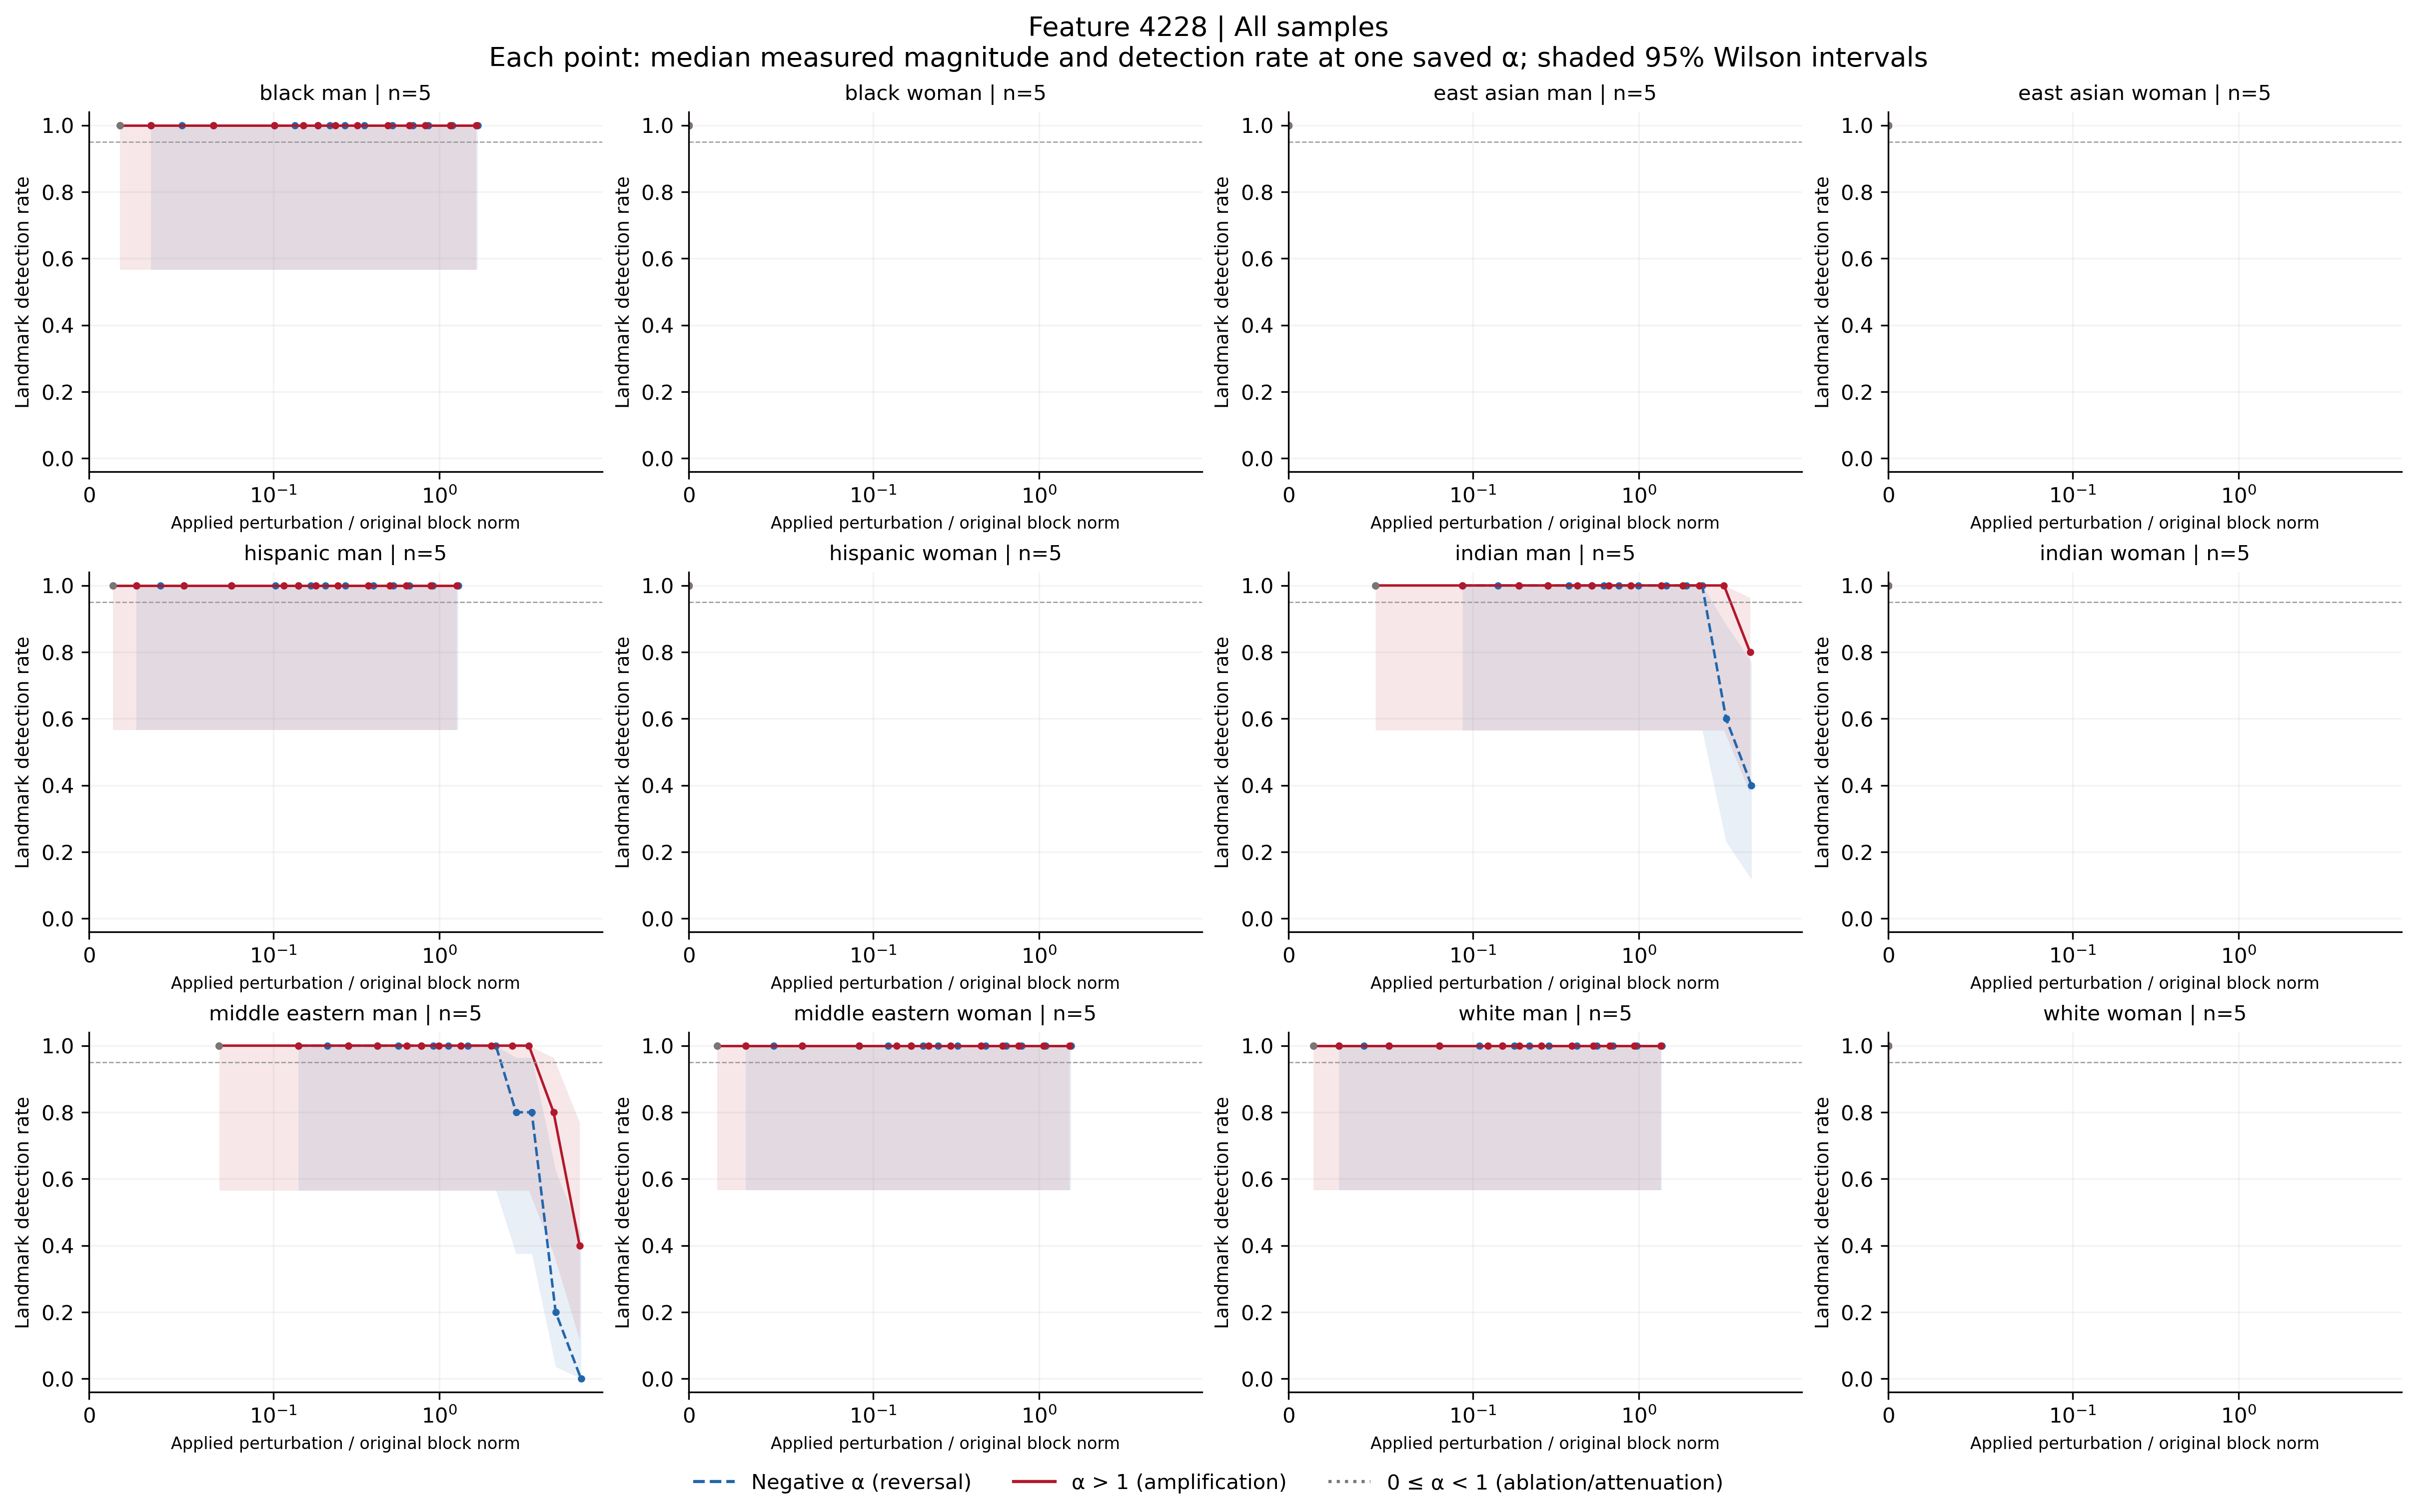

Values plotted in this chart, from the file beside it:
feature, group, cohort, alpha, n, seed_count, detected, detection_rate, ci_low, ci_high, ci_width, insufficient, status, median_delta_fro_applied, median_relative_delta_fro, branch
4228, black_man, all, -100, 5, 5, 5, 1.0, 0.5655, 1.0, 0.4345, False, exploratory_sample, 5074, 1.7, negative
4228, black_man, all, -70, 5, 5, 5, 1.0, 0.5655, 1.0, 0.4345, False, exploratory_sample, 3567, 1.195, negative
4228, black_man, all, -50, 5, 5, 5, 1.0, 0.5655, 1.0, 0.4345, False, exploratory_sample, 2562, 0.8583, negative
4228, black_man, all, -40, 5, 5, 5, 1.0, 0.5655, 1.0, 0.4345, False, exploratory_sample, 2060, 0.69, negative
4228, black_man, all, -30, 5, 5, 5, 1.0, 0.5655, 1.0, 0.4345, False, exploratory_sample, 1557, 0.5217, negative
4228, black_man, all, -20, 5, 5, 5, 1.0, 0.5655, 1.0, 0.4345, False, exploratory_sample, 1055, 0.3534, negative
4228, black_man, all, -15, 5, 5, 5, 1.0, 0.5655, 1.0, 0.4345, False, exploratory_sample, 803.8, 0.2693, negative
4228, black_man, all, -12, 5, 5, 5, 1.0, 0.5655, 1.0, 0.4345, False, exploratory_sample, 653.1, 0.2188, negative
4228, black_man, all, -10, 5, 5, 5, 1.0, 0.5655, 1.0, 0.4345, False, exploratory_sample, 552.6, 0.1851, negative
4228, black_man, all, -7, 5, 5, 5, 1.0, 0.5655, 1.0, 0.4345, False, exploratory_sample, 401.9, 0.1346, negative
4228, black_man, all, -5, 5, 5, 5, 1.0, 0.5655, 1.0, 0.4345, False, exploratory_sample, 301.4, 0.101, negative
4228, black_man, all, -3, 5, 5, 5, 1.0, 0.5655, 1.0, 0.4345, False, exploratory_sample, 201, 0.06732, negative
4228, black_man, all, -2, 5, 5, 5, 1.0, 0.5655, 1.0, 0.4345, False, exploratory_sample, 150.7, 0.05049, negative
4228, black_man, all, -1, 5, 5, 5, 1.0, 0.5655, 1.0, 0.4345, False, exploratory_sample, 100.5, 0.03366, negative
4228, black_man, all, 0, 5, 5, 5, 1.0, 0.5655, 1.0, 0.4345, False, exploratory_sample, 50.24, 0.01683, attenuation_or_ablation
4228, black_man, all, 1, 5, 5, 5, 1.0, 0.5655, 1.0, 0.4345, False, exploratory_sample, 0.0, 0.0, baseline
4228, black_man, all, 2, 5, 5, 5, 1.0, 0.5655, 1.0, 0.4345, False, exploratory_sample, 50.24, 0.01683, positive
4228, black_man, all, 3, 5, 5, 5, 1.0, 0.5655, 1.0, 0.4345, False, exploratory_sample, 100.5, 0.03366, positive
4228, black_man, all, 5, 5, 5, 5, 1.0, 0.5655, 1.0, 0.4345, False, exploratory_sample, 201, 0.06732, positive
4228, black_man, all, 7, 5, 5, 5, 1.0, 0.5655, 1.0, 0.4345, False, exploratory_sample, 301.4, 0.101, positive
4228, black_man, all, 10, 5, 5, 5, 1.0, 0.5655, 1.0, 0.4345, False, exploratory_sample, 452.1, 0.1515, positive
4228, black_man, all, 12, 5, 5, 5, 1.0, 0.5655, 1.0, 0.4345, False, exploratory_sample, 552.6, 0.1851, positive
4228, black_man, all, 15, 5, 5, 5, 1.0, 0.5655, 1.0, 0.4345, False, exploratory_sample, 703.3, 0.2356, positive
4228, black_man, all, 20, 5, 5, 5, 1.0, 0.5655, 1.0, 0.4345, False, exploratory_sample, 954.5, 0.3198, positive
4228, black_man, all, 30, 5, 5, 5, 1.0, 0.5655, 1.0, 0.4345, False, exploratory_sample, 1457, 0.4881, positive
4228, black_man, all, 40, 5, 5, 5, 1.0, 0.5655, 1.0, 0.4345, False, exploratory_sample, 1959, 0.6564, positive
4228, black_man, all, 50, 5, 5, 5, 1.0, 0.5655, 1.0, 0.4345, False, exploratory_sample, 2462, 0.8246, positive
4228, black_man, all, 70, 5, 5, 5, 1.0, 0.5655, 1.0, 0.4345, False, exploratory_sample, 3466, 1.161, positive
4228, black_man, all, 100, 5, 5, 5, 1.0, 0.5655, 1.0, 0.4345, False, exploratory_sample, 4974, 1.666, positive
4228, black_woman, all, -100, 5, 5, 5, 1.0, 0.5655, 1.0, 0.4345, False, exploratory_sample, 0.0, 0.0, negative
4228, black_woman, all, -70, 5, 5, 5, 1.0, 0.5655, 1.0, 0.4345, False, exploratory_sample, 0.0, 0.0, negative
4228, black_woman, all, -50, 5, 5, 5, 1.0, 0.5655, 1.0, 0.4345, False, exploratory_sample, 0.0, 0.0, negative
4228, black_woman, all, -40, 5, 5, 5, 1.0, 0.5655, 1.0, 0.4345, False, exploratory_sample, 0.0, 0.0, negative
4228, black_woman, all, -30, 5, 5, 5, 1.0, 0.5655, 1.0, 0.4345, False, exploratory_sample, 0.0, 0.0, negative
4228, black_woman, all, -20, 5, 5, 5, 1.0, 0.5655, 1.0, 0.4345, False, exploratory_sample, 0.0, 0.0, negative
4228, black_woman, all, -15, 5, 5, 5, 1.0, 0.5655, 1.0, 0.4345, False, exploratory_sample, 0.0, 0.0, negative
4228, black_woman, all, -12, 5, 5, 5, 1.0, 0.5655, 1.0, 0.4345, False, exploratory_sample, 0.0, 0.0, negative
4228, black_woman, all, -10, 5, 5, 5, 1.0, 0.5655, 1.0, 0.4345, False, exploratory_sample, 0.0, 0.0, negative
4228, black_woman, all, -7, 5, 5, 5, 1.0, 0.5655, 1.0, 0.4345, False, exploratory_sample, 0.0, 0.0, negative
4228, black_woman, all, -5, 5, 5, 5, 1.0, 0.5655, 1.0, 0.4345, False, exploratory_sample, 0.0, 0.0, negative
4228, black_woman, all, -3, 5, 5, 5, 1.0, 0.5655, 1.0, 0.4345, False, exploratory_sample, 0.0, 0.0, negative
4228, black_woman, all, -2, 5, 5, 5, 1.0, 0.5655, 1.0, 0.4345, False, exploratory_sample, 0.0, 0.0, negative
4228, black_woman, all, -1, 5, 5, 5, 1.0, 0.5655, 1.0, 0.4345, False, exploratory_sample, 0.0, 0.0, negative
4228, black_woman, all, 0, 5, 5, 5, 1.0, 0.5655, 1.0, 0.4345, False, exploratory_sample, 0.0, 0.0, attenuation_or_ablation
4228, black_woman, all, 1, 5, 5, 5, 1.0, 0.5655, 1.0, 0.4345, False, exploratory_sample, 0.0, 0.0, baseline
4228, black_woman, all, 2, 5, 5, 5, 1.0, 0.5655, 1.0, 0.4345, False, exploratory_sample, 0.0, 0.0, positive
4228, black_woman, all, 3, 5, 5, 5, 1.0, 0.5655, 1.0, 0.4345, False, exploratory_sample, 0.0, 0.0, positive
4228, black_woman, all, 5, 5, 5, 5, 1.0, 0.5655, 1.0, 0.4345, False, exploratory_sample, 0.0, 0.0, positive
4228, black_woman, all, 7, 5, 5, 5, 1.0, 0.5655, 1.0, 0.4345, False, exploratory_sample, 0.0, 0.0, positive
4228, black_woman, all, 10, 5, 5, 5, 1.0, 0.5655, 1.0, 0.4345, False, exploratory_sample, 0.0, 0.0, positive
4228, black_woman, all, 12, 5, 5, 5, 1.0, 0.5655, 1.0, 0.4345, False, exploratory_sample, 0.0, 0.0, positive
4228, black_woman, all, 15, 5, 5, 5, 1.0, 0.5655, 1.0, 0.4345, False, exploratory_sample, 0.0, 0.0, positive
4228, black_woman, all, 20, 5, 5, 5, 1.0, 0.5655, 1.0, 0.4345, False, exploratory_sample, 0.0, 0.0, positive
4228, black_woman, all, 30, 5, 5, 5, 1.0, 0.5655, 1.0, 0.4345, False, exploratory_sample, 0.0, 0.0, positive
4228, black_woman, all, 40, 5, 5, 5, 1.0, 0.5655, 1.0, 0.4345, False, exploratory_sample, 0.0, 0.0, positive
4228, black_woman, all, 50, 5, 5, 5, 1.0, 0.5655, 1.0, 0.4345, False, exploratory_sample, 0.0, 0.0, positive
4228, black_woman, all, 70, 5, 5, 5, 1.0, 0.5655, 1.0, 0.4345, False, exploratory_sample, 0.0, 0.0, positive
4228, black_woman, all, 100, 5, 5, 5, 1.0, 0.5655, 1.0, 0.4345, False, exploratory_sample, 0.0, 0.0, positive
4228, east_asian_man, all, -100, 5, 5, 5, 1.0, 0.5655, 1.0, 0.4345, False, exploratory_sample, 0.0, 0.0, negative
4228, east_asian_man, all, -70, 5, 5, 5, 1.0, 0.5655, 1.0, 0.4345, False, exploratory_sample, 0.0, 0.0, negative
... 288 more rows
